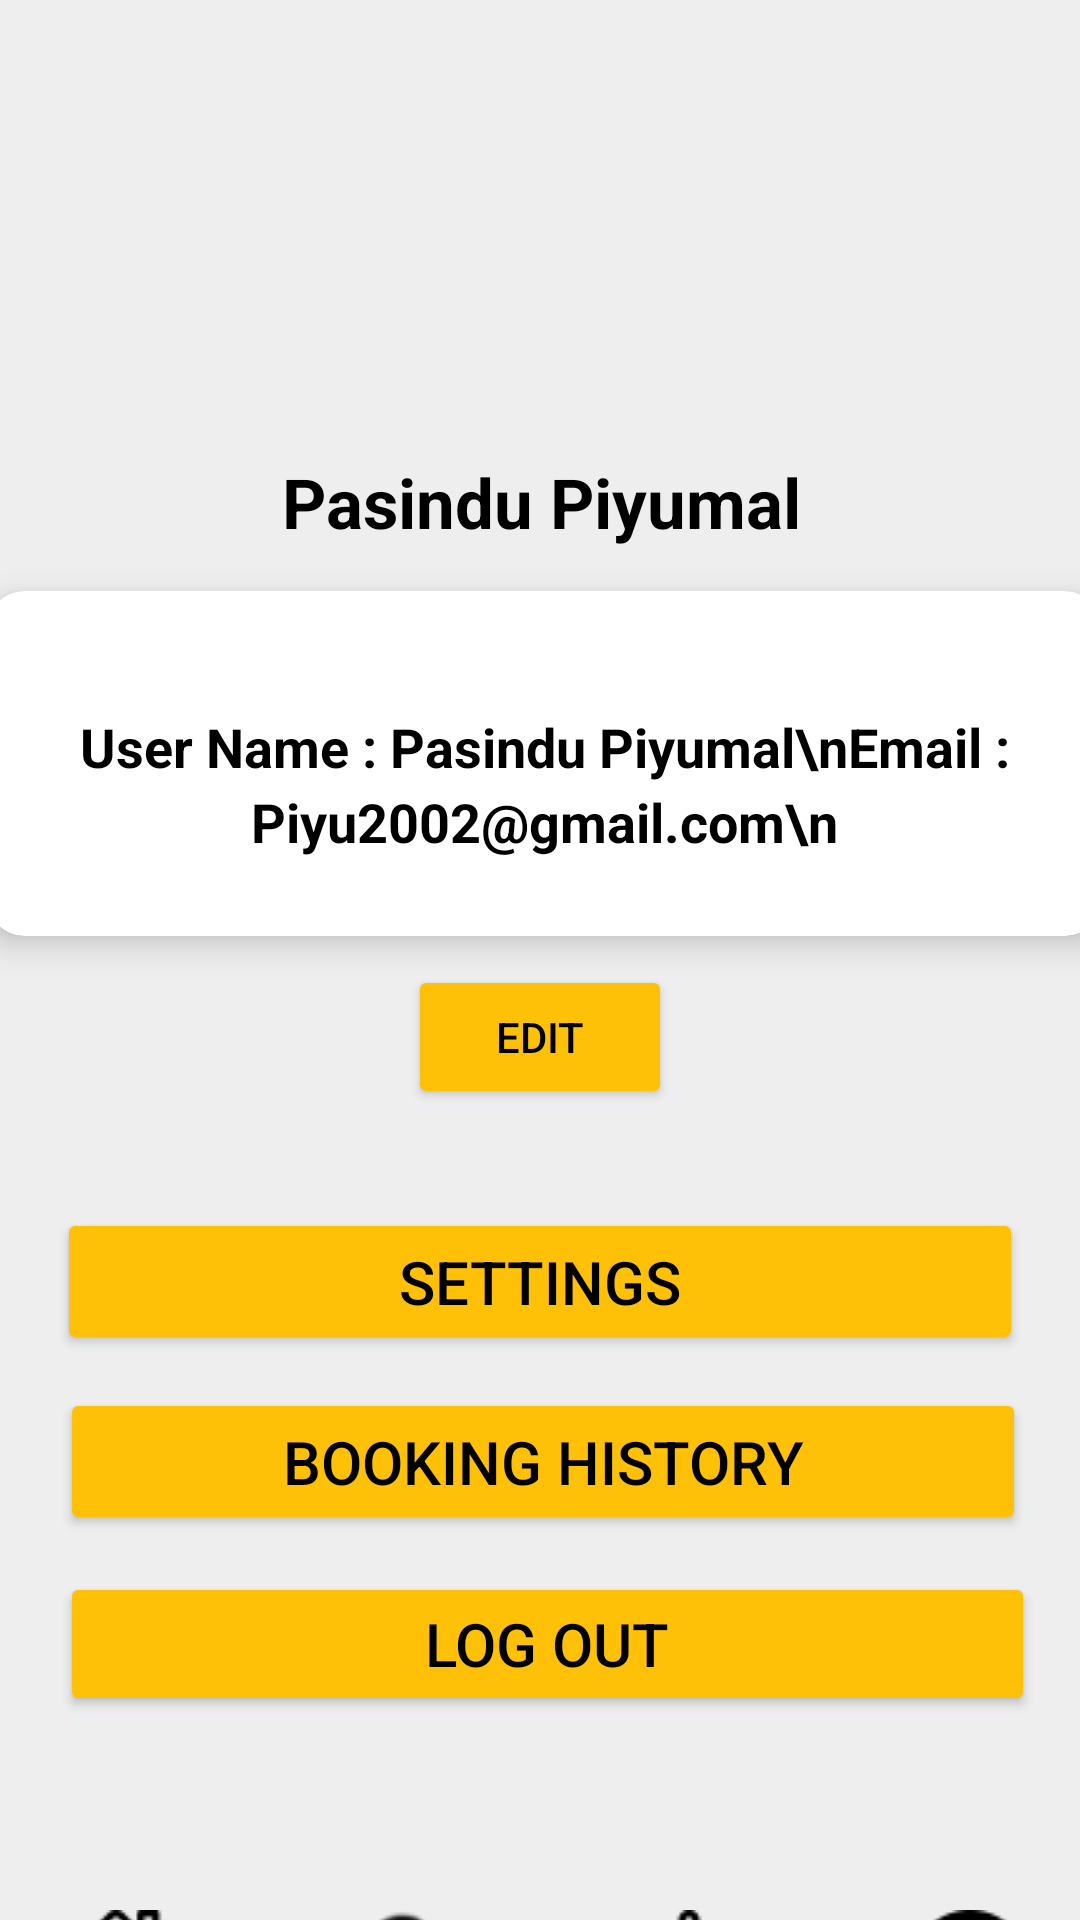

The Android layout XML behind this screen, and the referenced resources:
<!-- AndroidManifest.xml: application theme Theme.DropMe -->
<!-- res/layout/activity_profile.xml -->
<?xml version="1.0" encoding="utf-8"?>
<androidx.constraintlayout.widget.ConstraintLayout xmlns:android="http://schemas.android.com/apk/res/android"
    xmlns:app="http://schemas.android.com/apk/res-auto"
    xmlns:tools="http://schemas.android.com/tools"
    android:id="@+id/main"
    android:layout_width="match_parent"
    android:layout_height="match_parent"
    android:background="@color/screen"
    tools:context=".Profile">

    <androidx.constraintlayout.widget.ConstraintLayout
        android:id="@+id/constraintLayout"
        android:layout_width="409dp"
        android:layout_height="729dp"
        app:layout_constraintBottom_toBottomOf="parent"
        app:layout_constraintEnd_toEndOf="parent"
        app:layout_constraintStart_toStartOf="parent"
        app:layout_constraintTop_toTopOf="parent">

        <TextView
            android:id="@+id/textView5"
            android:layout_width="353dp"
            android:layout_height="wrap_content"
            android:text="Profile"
            android:textColor="@color/black"
            android:textSize="25sp"
            android:textStyle="bold"
            app:layout_constraintBottom_toBottomOf="parent"
            app:layout_constraintEnd_toEndOf="parent"
            app:layout_constraintHorizontal_bias="0.125"
            app:layout_constraintStart_toStartOf="parent"
            app:layout_constraintTop_toTopOf="parent"
            app:layout_constraintVertical_bias="0.0"
            tools:ignore="MissingConstraints" />

        <ImageView
            android:id="@+id/imageView14"
            android:layout_width="162dp"
            android:layout_height="146dp"
            app:layout_constraintBottom_toBottomOf="parent"
            app:layout_constraintEnd_toEndOf="parent"
            app:layout_constraintHorizontal_bias="0.497"
            app:layout_constraintStart_toStartOf="parent"
            app:layout_constraintTop_toTopOf="parent"
            app:layout_constraintVertical_bias="0.085"
            app:srcCompat="@drawable/profile" />

        <TextView
            android:id="@+id/textView4"
            android:layout_width="251dp"
            android:layout_height="58dp"
            android:text="Pasindu Piyumal"
            android:textAlignment="center"
            android:textColor="@color/black"
            android:textSize="23dp"
            android:textStyle="bold"
            app:layout_constraintBottom_toBottomOf="parent"
            app:layout_constraintEnd_toEndOf="parent"
            app:layout_constraintStart_toStartOf="parent"
            app:layout_constraintTop_toTopOf="parent"
            app:layout_constraintVertical_bias="0.292" />

        <androidx.cardview.widget.CardView
            android:id="@+id/cardView"
            android:layout_width="371dp"
            android:layout_height="115dp"
            android:layout_marginTop="20dp"
            android:backgroundTint="#FFFFFF"
            app:cardCornerRadius="12dp"
            app:cardElevation="6dp"
            app:layout_constraintBottom_toBottomOf="parent"
            app:layout_constraintEnd_toEndOf="parent"
            app:layout_constraintHorizontal_bias="0.528"
            app:layout_constraintStart_toStartOf="parent"
            app:layout_constraintTop_toTopOf="parent"
            app:layout_constraintVertical_bias="0.372">

            <TextView
                android:id="@+id/textView2"
                android:layout_width="match_parent"
                android:layout_height="97dp"
                android:layout_marginTop="16dp"
                android:layout_marginBottom="16dp"
                android:ellipsize="end"
                android:fontFamily="sans-serif"
                android:gravity="center"
                android:lineSpacingExtra="4dp"
                android:maxLines="2"
                android:padding="16dp"
                android:text="User Name : Pasindu Piyumal\nEmail : Piyu2002@gmail.com\n"
                android:textColor="#000000"
                android:textSize="18sp"
                android:textStyle="bold" />

        </androidx.cardview.widget.CardView>

        <Button
            android:id="@+id/button3"
            android:layout_width="wrap_content"
            android:layout_height="wrap_content"
            android:text="Edit"
            android:textColor="@color/black"
            android:backgroundTint="#FFC107"
            app:layout_constraintBottom_toBottomOf="parent"
            app:layout_constraintEnd_toEndOf="parent"
            app:layout_constraintHorizontal_bias="0.498"
            app:layout_constraintStart_toStartOf="parent"
            app:layout_constraintTop_toTopOf="parent"
            app:layout_constraintVertical_bias="0.537" />

        <Button
            android:id="@+id/button4"
            android:layout_width="322dp"
            android:layout_height="49dp"
            android:text="Settings"
            android:textSize="20sp"
            android:textColor="@color/black"
            android:backgroundTint="#FFC107"
            app:layout_constraintBottom_toBottomOf="parent"
            app:layout_constraintEnd_toEndOf="parent"
            app:layout_constraintHorizontal_bias="0.494"
            app:layout_constraintStart_toStartOf="parent"
            app:layout_constraintTop_toTopOf="parent"
            app:layout_constraintVertical_bias="0.657" />

        <Button
            android:id="@+id/button5"
            android:layout_width="322dp"
            android:layout_height="49dp"
            android:text="Booking History"
            android:textSize="20sp"
            android:textColor="@color/black"
            android:backgroundTint="#FFC107"
            app:layout_constraintBottom_toBottomOf="parent"
            app:layout_constraintEnd_toEndOf="parent"
            app:layout_constraintHorizontal_bias="0.505"
            app:layout_constraintStart_toStartOf="parent"
            app:layout_constraintTop_toTopOf="parent"
            app:layout_constraintVertical_bias="0.745" />

        <Button
            android:id="@+id/button6"
            android:layout_width="325dp"
            android:layout_height="48dp"
            android:text="Log Out"
            android:textColor="@color/black"
            android:textSize="20sp"
            android:backgroundTint="#FFC107"
            app:layout_constraintBottom_toBottomOf="parent"
            app:layout_constraintEnd_toEndOf="parent"
            app:layout_constraintHorizontal_bias="0.523"
            app:layout_constraintStart_toStartOf="parent"
            app:layout_constraintTop_toTopOf="parent"
            app:layout_constraintVertical_bias="0.834" />

        <LinearLayout
            android:layout_width="408dp"
            android:layout_height="57dp"
            android:orientation="horizontal"
            app:layout_constraintBottom_toBottomOf="parent"
            app:layout_constraintEnd_toEndOf="parent"
            app:layout_constraintStart_toStartOf="parent">

            <ImageButton
                android:id="@+id/imageButton9"
                android:layout_width="64dp"
                android:layout_height="wrap_content"
                android:layout_marginStart="30dp"
                android:layout_marginEnd="30dp"
                android:backgroundTint="#EEEEEE"
                android:contentDescription="home button"
                app:srcCompat="@drawable/homeb"
                tools:ignore="MissingConstraints"
                tools:layout_editor_absoluteX="16dp"
                tools:layout_editor_absoluteY="675dp" />

            <ImageButton
                android:id="@+id/imageButton10"
                android:layout_width="67dp"
                android:layout_height="wrap_content"
                android:layout_marginEnd="30dp"
                android:backgroundTint="#EEEEEE"
                android:contentDescription="detail button"
                app:srcCompat="@drawable/notib"
                tools:ignore="MissingConstraints"
                tools:layout_editor_absoluteX="116dp"
                tools:layout_editor_absoluteY="675dp" />

            <ImageButton
                android:id="@+id/imageButton11"
                android:layout_width="wrap_content"
                android:layout_height="wrap_content"
                android:layout_marginEnd="30dp"
                android:backgroundTint="#EEEEEE"
                android:contentDescription="notify button"
                app:srcCompat="@drawable/belb"
                tools:ignore="MissingConstraints"
                tools:layout_editor_absoluteX="221dp"
                tools:layout_editor_absoluteY="671dp" />

            <ImageButton
                android:id="@+id/imageButton12"
                android:layout_width="wrap_content"
                android:layout_height="wrap_content"
                android:layout_marginEnd="30dp"
                android:backgroundTint="#EEEEEE"
                android:contentDescription="profile button"
                app:srcCompat="@drawable/userb"
                tools:ignore="MissingConstraints"
                tools:layout_editor_absoluteX="317dp"
                tools:layout_editor_absoluteY="671dp" />

        </LinearLayout>



    </androidx.constraintlayout.widget.ConstraintLayout>


</androidx.constraintlayout.widget.ConstraintLayout>
<!-- resources referenced by this layout -->
<resources>
  <color name="black">#FF000000</color>
  <color name="screen">#EEEEEE</color>
  <!-- drawable belb: png bitmap (drawable, 1008 bytes) -->
  <!-- drawable homeb: png bitmap (drawable, 745 bytes) -->
  <!-- drawable notib: png bitmap (drawable, 1349 bytes) -->
  <!-- drawable userb: png bitmap (drawable, 865 bytes) -->
  <style name="Theme.DropMe" parent="Base.Theme.DropMe" />
  <style name="Base.Theme.DropMe" parent="Theme.Material3.DayNight.NoActionBar">
          
          
      </style>
</resources>
